Run: headless pygame with SDL's dummy video driver; simulated clock (each Clock.tick advances the game by its frame time, no real sleeping); random seed 0; keys injected as events and as key.get_pressed() state; no mouse input.
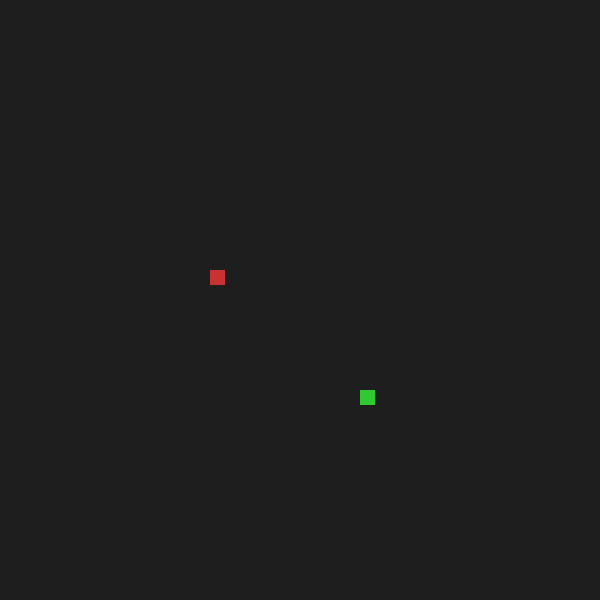
Frame 1 of 4 · flips 1–60 · no input
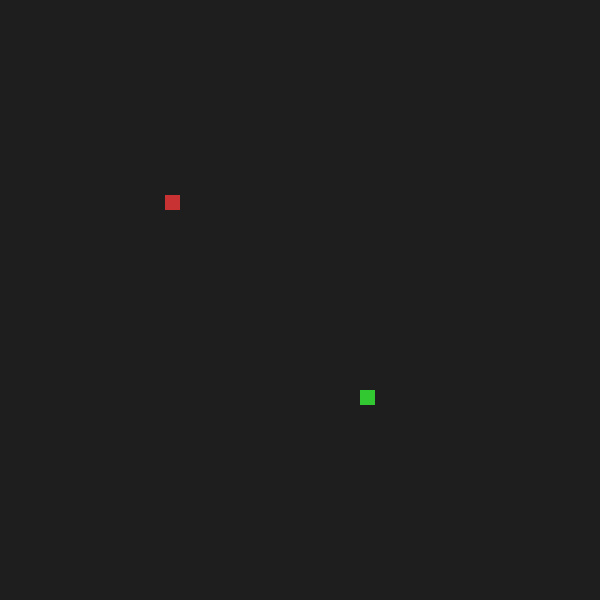
Frame 2 of 4 · flips 61–180 · tapped SPACE, RETURN · held RIGHT (→), D
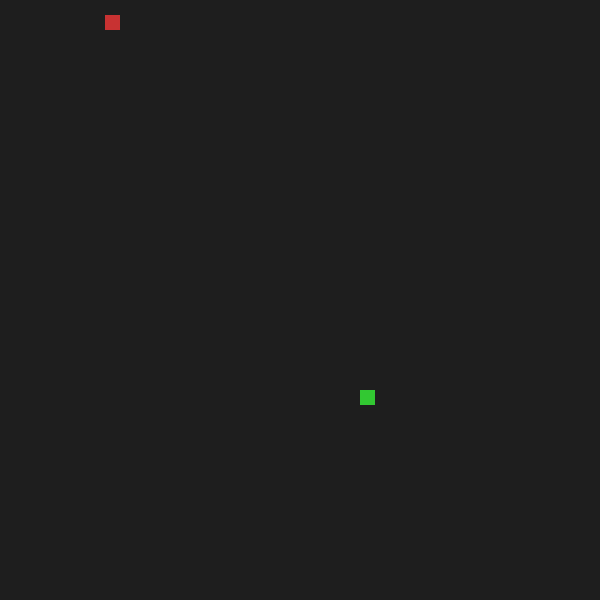
Frame 3 of 4 · flips 181–300 · held DOWN (↓), S
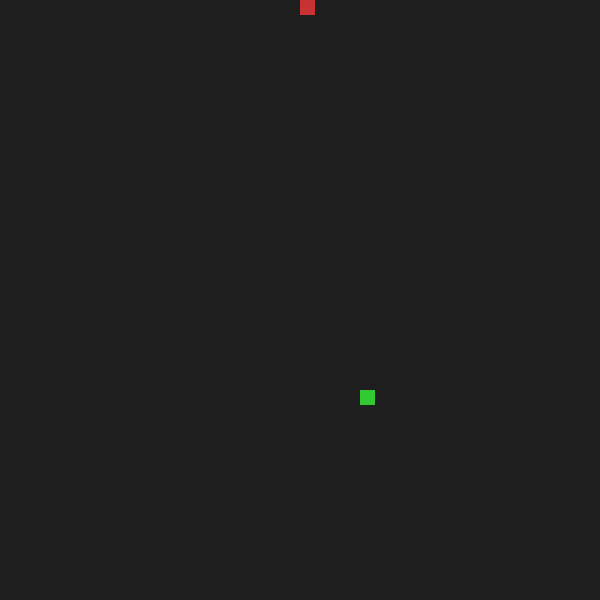
Frame 4 of 4 · flips 301–420 · held LEFT (←), A, UP (↑), W

The pygame program that drew these frames:

import pygame
import random

# -- CONFIG --
GRID_SIZE = 40
CELL_SIZE = 15

WIDTH, HEIGHT = GRID_SIZE * CELL_SIZE, GRID_SIZE * CELL_SIZE
FPS = 10 # game speed

# Colors
ANT_COLOR = (200, 50, 50)
FOOD_COLOR = (50, 200, 50)
BG_COLOR = (30, 30, 30)

pygame.init()
win = pygame.display.set_mode((WIDTH, HEIGHT))
pygame.display.set_caption("Ant Food Simulation")
clock = pygame.time.Clock()

# Ant starting position
ant_x = GRID_SIZE // 2
ant_y = GRID_SIZE // 2

# Random food spawn
food_x = random.randint(0, GRID_SIZE -1)
food_y = random.randint(0, GRID_SIZE -1)

running = True

while running:
    clock.tick(FPS)

    # --- Events ---
    for event in pygame.event.get():
        if event.type == pygame.QUIT:
            running = False

    # --- Movement (Random) ---
    direction = random.choice(["up", "down", "left", "right"])

    if direction == "up":
        ant_y = max(0, ant_y - 1)
    elif direction == "down":
        ant_y = min(GRID_SIZE - 1, ant_y + 1)
    elif direction == "left":
        ant_x = max(0, ant_x - 1)
    elif direction == "right":
        ant_x = min(GRID_SIZE - 1, ant_x + 1)

    # --  Check for food Collision ---
    if ant_x == food_x and ant_y == food_y:
        print("Food found! Respawning...")
        food_x = random.randint(0, GRID_SIZE - 1)
        food_y = random.randint(0, GRID_SIZE - 1)

    # --- DRAW ---
    win.fill(BG_COLOR)

    # --- Draw food
    pygame.draw.rect(win, FOOD_COLOR, (food_x * CELL_SIZE, food_y * CELL_SIZE, CELL_SIZE, CELL_SIZE))

    # Draw ant
    pygame.draw.rect(win, ANT_COLOR, (ant_x * CELL_SIZE, ant_y * CELL_SIZE, CELL_SIZE, CELL_SIZE))

    pygame.display.update()

pygame.quit()
